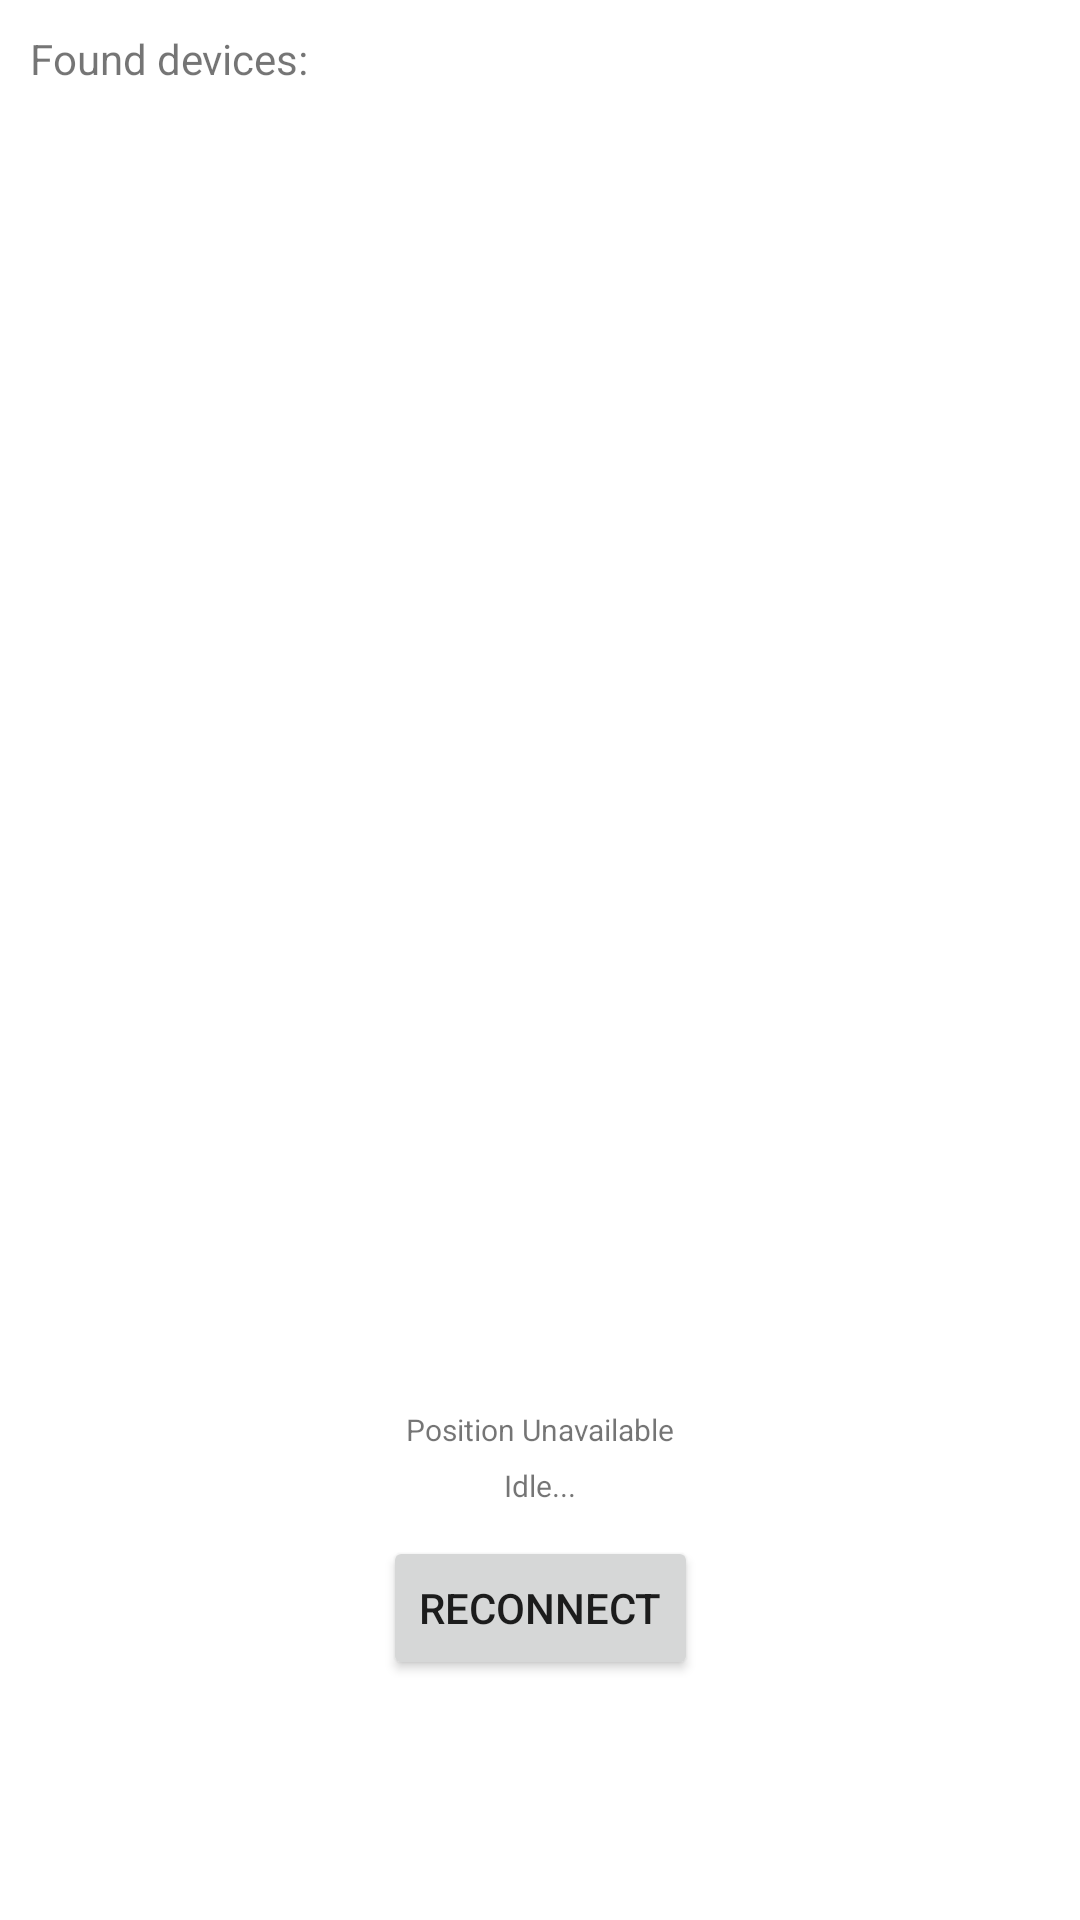

Android layout source for this screen:
<!-- AndroidManifest.xml: application theme Theme.Feyiuremote -->
<!-- res/layout/fragment_gimbal.xml -->
<?xml version="1.0" encoding="utf-8"?>
<androidx.constraintlayout.widget.ConstraintLayout xmlns:android="http://schemas.android.com/apk/res/android"
    xmlns:app="http://schemas.android.com/apk/res-auto"
    xmlns:tools="http://schemas.android.com/tools"
    android:layout_width="match_parent"
    android:layout_height="match_parent"
    android:paddingBottom="80dp"
    tools:context=".ui.gimbal.GimbalFragment">

    <Button
        android:id="@+id/buttonConnect"
        android:layout_width="wrap_content"
        android:layout_height="wrap_content"
        android:text="Reconnect"
        app:layout_constraintBottom_toBottomOf="parent"
        app:layout_constraintEnd_toEndOf="parent"
        app:layout_constraintStart_toStartOf="parent" />

    <ListView
        android:id="@+id/listScanResults"
        android:layout_width="wrap_content"
        android:layout_height="0dp"
        android:layout_marginBottom="20dp"
        android:padding="10dp"
        app:layout_constraintBottom_toTopOf="@+id/textPosition"
        app:layout_constraintEnd_toEndOf="parent"
        app:layout_constraintHorizontal_bias="0.0"
        app:layout_constraintStart_toStartOf="parent"
        app:layout_constraintTop_toBottomOf="@+id/textInfoList">

    </ListView>

    <TextView
        android:id="@+id/textStatus"
        android:layout_width="0dp"
        android:layout_height="wrap_content"
        android:layout_marginBottom="10dp"
        android:text="Idle..."
        android:textAlignment="center"
        android:textSize="10dp"
        app:layout_constraintBottom_toTopOf="@+id/buttonConnect"
        app:layout_constraintEnd_toEndOf="parent"
        app:layout_constraintStart_toStartOf="parent" />

    <TextView
        android:id="@+id/textPosition"
        android:layout_width="0dp"
        android:layout_height="wrap_content"
        android:layout_marginBottom="5dp"
        android:text="Position Unavailable"
        android:textAlignment="center"
        android:textSize="10dp"
        app:layout_constraintBottom_toTopOf="@+id/textStatus"
        app:layout_constraintEnd_toEndOf="parent"
        app:layout_constraintHorizontal_bias="1.0"
        app:layout_constraintStart_toStartOf="parent" />

    <TextView
        android:id="@+id/textInfoList"
        android:layout_width="wrap_content"
        android:layout_height="wrap_content"
        android:layout_marginStart="10dp"
        android:layout_marginTop="10dp"
        android:text="Found devices:"
        app:layout_constraintStart_toStartOf="@+id/listScanResults"
        app:layout_constraintTop_toTopOf="parent" />

</androidx.constraintlayout.widget.ConstraintLayout>
<!-- resources referenced by this layout -->
<resources>
  <style name="Theme.Feyiuremote" parent="Theme.MaterialComponents.DayNight.DarkActionBar">
          
          <item name="colorPrimary">@color/primary</item>
          <item name="colorPrimaryVariant">@color/secondary</item>
          <item name="colorOnPrimary">@color/white</item>
          
          <item name="colorSecondary">@color/secondary</item>
          <item name="colorSecondaryVariant">@color/tertiary</item>
          <item name="colorOnSecondary">@color/black</item>
          
          <item name="android:statusBarColor" tools:targetApi="l">?attr/colorPrimaryVariant</item>
          
      </style>
  <color name="primary">#2E2E3D</color>
  <color name="secondary">#221B2E</color>
  <color name="white">#FFFFFFFF</color>
  <color name="tertiary">#373B4A</color>
  <color name="black">#FF000000</color>
</resources>
